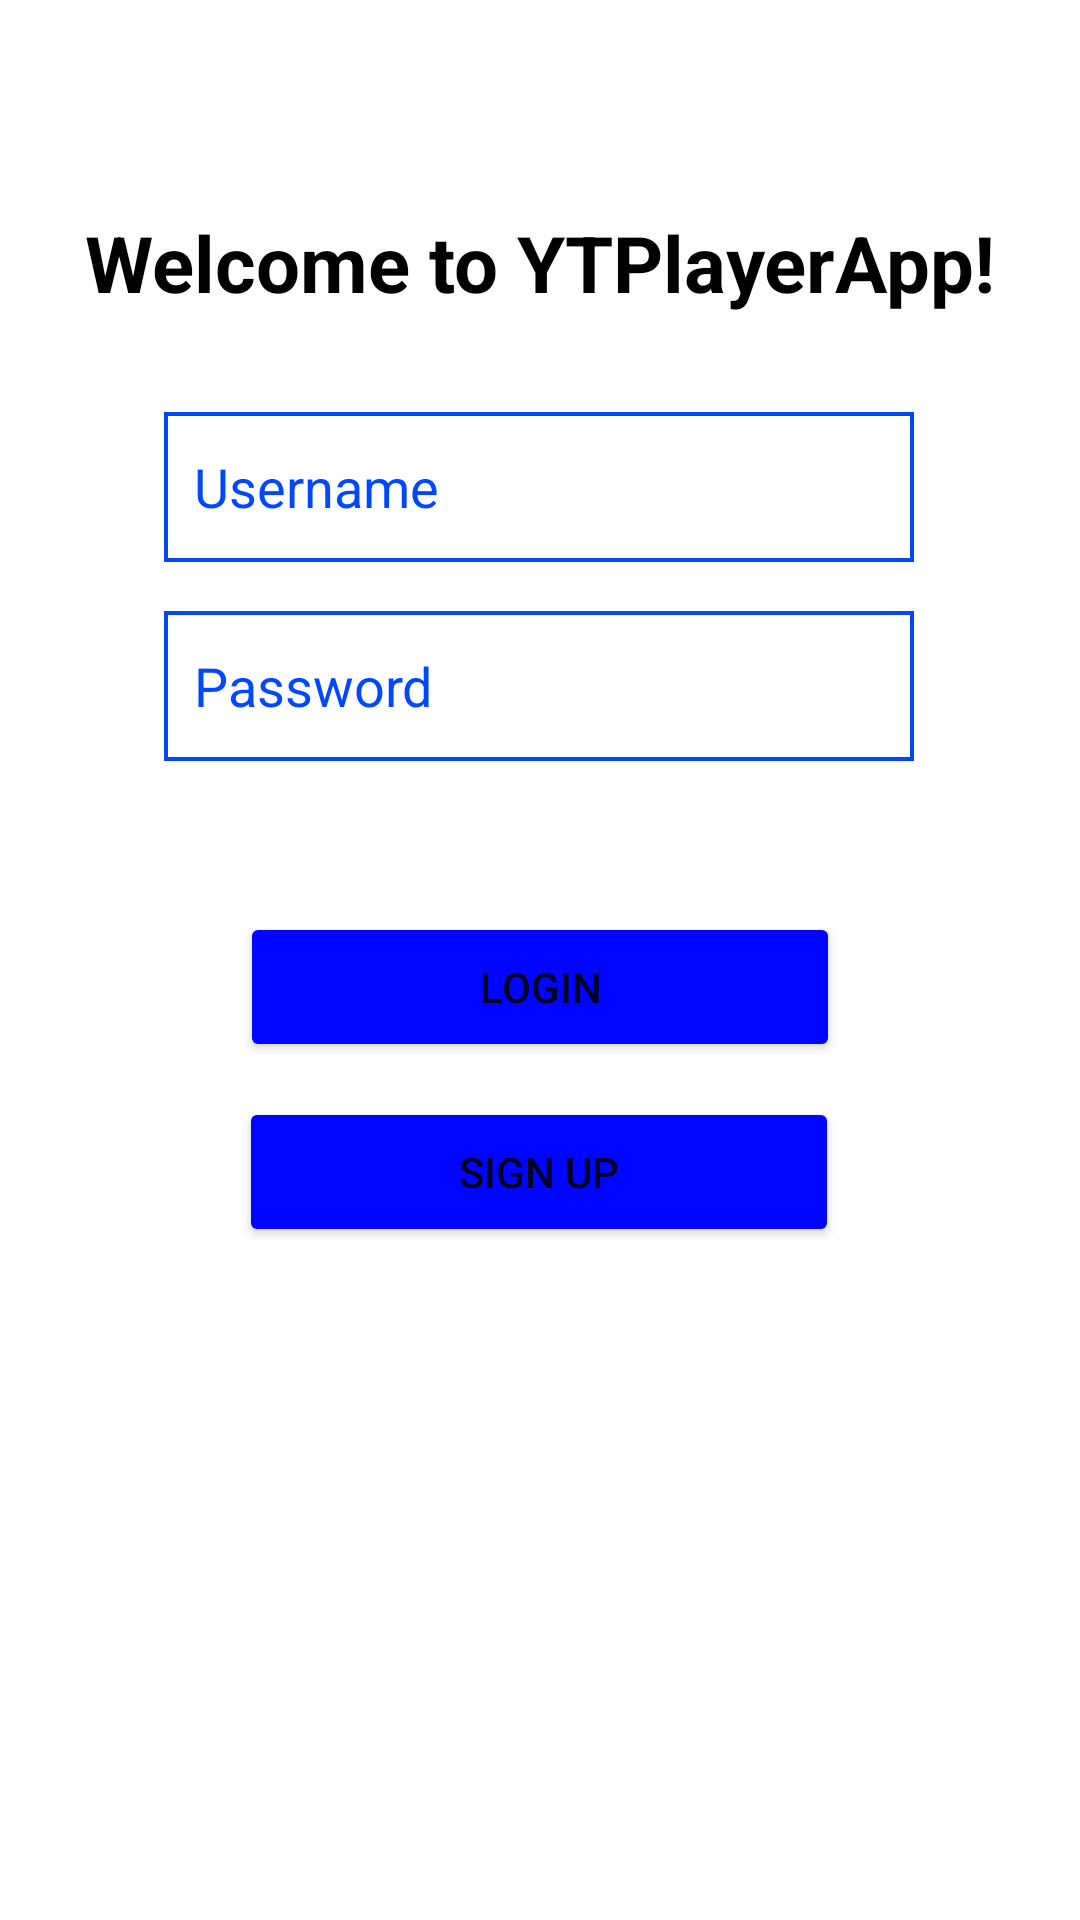

Reconstruct the res/layout file that produces this screen, plus the resources it refers to.
<!-- AndroidManifest.xml: application theme Theme.MyYTPlayerApplication -->
<!-- res/layout/activity_main.xml -->
<?xml version="1.0" encoding="utf-8"?>
<androidx.constraintlayout.widget.ConstraintLayout xmlns:android="http://schemas.android.com/apk/res/android"
    xmlns:app="http://schemas.android.com/apk/res-auto"
    xmlns:tools="http://schemas.android.com/tools"
    android:layout_width="match_parent"
    android:layout_height="match_parent"
    tools:context=".MainActivity">

    <TextView
        android:id="@+id/welcomeText"
        android:layout_width="match_parent"
        android:layout_height="match_parent"
        android:text="Welcome to YTPlayerApp!"
        app:layout_constraintStart_toStartOf="parent"
        app:layout_constraintEnd_toEndOf="parent"
        app:layout_constraintTop_toTopOf="parent"
        app:layout_constraintBottom_toBottomOf="parent"
        android:layout_marginTop="70dp"
        android:textAlignment="center"
        android:textStyle="bold"
        android:textColor="@color/black"
        android:textSize="26dp" />


    <EditText
        android:id="@+id/loginUsername"
        android:layout_width="250dp"
        android:layout_height="50dp"
        android:ems="10"
        android:hint="Username"
        android:textColorHint="#0048FF"
        android:paddingLeft="10dp"
        android:background="@drawable/blue_input_border"
        android:inputType="textPersonName"
        app:layout_constraintBottom_toBottomOf="parent"
        app:layout_constraintEnd_toEndOf="parent"
        app:layout_constraintHorizontal_bias="0.497"
        app:layout_constraintStart_toStartOf="parent"
        app:layout_constraintTop_toTopOf="parent"
        app:layout_constraintVertical_bias="0.233" />

    <EditText
        android:id="@+id/loginPassword"
        android:layout_width="250dp"
        android:layout_height="50dp"
        android:ems="10"
        android:hint="Password"
        android:textColorHint="#0048FF"
        android:paddingLeft="10dp"
        android:background="@drawable/blue_input_border"
        android:inputType="textPassword"
        app:layout_constraintBottom_toBottomOf="parent"
        app:layout_constraintEnd_toEndOf="parent"
        app:layout_constraintHorizontal_bias="0.497"
        app:layout_constraintStart_toStartOf="parent"
        app:layout_constraintTop_toTopOf="parent"
        app:layout_constraintVertical_bias="0.345" />

    <Button
        android:id="@+id/loginButton"
        android:layout_width="200dp"
        android:layout_height="50dp"
        android:text="Login"
        android:backgroundTint="@color/blue"
        app:layout_constraintBottom_toBottomOf="parent"
        app:layout_constraintEnd_toEndOf="parent"
        app:layout_constraintStart_toStartOf="parent"
        app:layout_constraintTop_toBottomOf="@+id/loginPassword"
        app:layout_constraintVertical_bias="0.15" />

    <Button
        android:id="@+id/gotoSignupButton"
        android:layout_width="200dp"
        android:layout_height="50dp"
        android:text="Sign Up"
        android:backgroundTint="@color/blue"
        app:layout_constraintBottom_toBottomOf="parent"
        app:layout_constraintEnd_toEndOf="parent"
        app:layout_constraintHorizontal_bias="0.498"
        app:layout_constraintStart_toStartOf="parent"
        app:layout_constraintTop_toBottomOf="@+id/loginButton"
        app:layout_constraintVertical_bias="0.05" />
</androidx.constraintlayout.widget.ConstraintLayout>
<!-- resources referenced by this layout -->
<resources>
  <color name="black">#FF000000</color>
  <color name="blue">#0005FF</color>
  <!-- drawable blue_input_border (drawable) -->
  <?xml version="1.0" encoding="utf-8"?>
  <shape xmlns:android="http://schemas.android.com/apk/res/android" >
      <stroke
          android:width="4px"
          android:color="#0048FF"/>
  </shape>
  <style name="Theme.MyYTPlayerApplication" parent="Theme.MaterialComponents.DayNight.DarkActionBar">
          
          <item name="colorPrimary">@color/purple_500</item>
          <item name="colorPrimaryVariant">@color/purple_700</item>
          <item name="colorOnPrimary">@color/white</item>
          
          <item name="colorSecondary">@color/teal_200</item>
          <item name="colorSecondaryVariant">@color/teal_700</item>
          <item name="colorOnSecondary">@color/black</item>
          
          <item name="android:statusBarColor">?attr/colorPrimaryVariant</item>
          
      </style>
  <color name="purple_500">#FF6200EE</color>
  <color name="purple_700">#FF3700B3</color>
  <color name="white">#FFFFFFFF</color>
  <color name="teal_200">#FF03DAC5</color>
  <color name="teal_700">#FF018786</color>
</resources>
